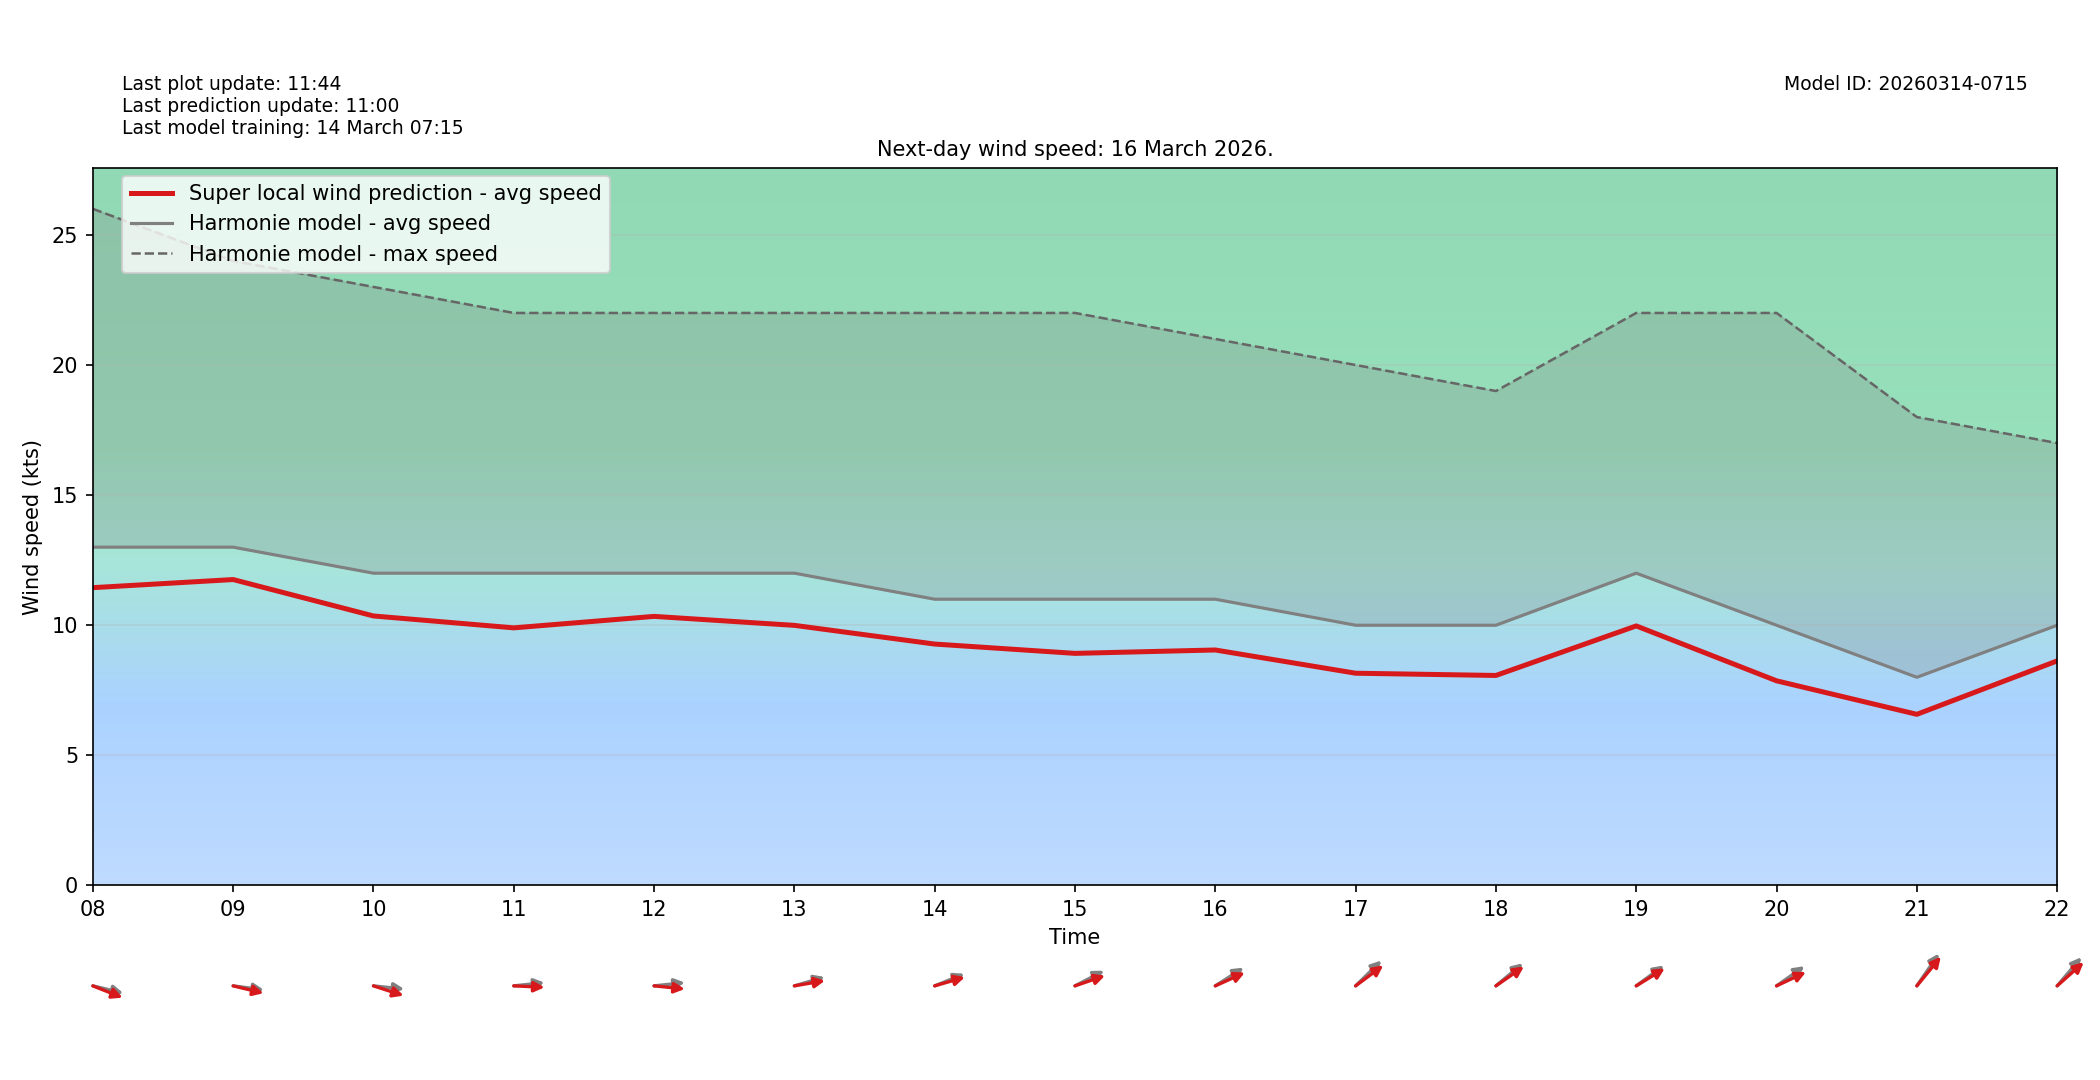

The table this chart was drawn from, first rows:
target_time_utc, hour_utc, forecast_wind_speed, lstm_pred_wind_speed, delta_speed_lstm_minus_forecast, forecast_wind_dir_deg, lstm_pred_wind_dir_deg, delta_dir_lstm_minus_forecast
2026-03-16T00:00:00Z, 00, 17.0, 14.61, -2.385, 269.0, 275.1, 6.053
2026-03-16T01:00:00Z, 01, 16.0, 14.02, -1.975, 272.0, 276.6, 4.586
2026-03-16T02:00:00Z, 02, 17.0, 15.06, -1.935, 272.0, 276.4, 4.38
2026-03-16T03:00:00Z, 03, 16.0, 14.09, -1.912, 280.0, 284.9, 4.924
2026-03-16T04:00:00Z, 04, 17.0, 15.11, -1.888, 278.0, 283, 5.024
2026-03-16T05:00:00Z, 05, 17.0, 14.75, -2.248, 280.0, 283.8, 3.753
2026-03-16T06:00:00Z, 06, 15.0, 13.32, -1.679, 274.0, 280.3, 6.321
2026-03-16T07:00:00Z, 07, 14.0, 12.09, -1.914, 281.0, 284.7, 3.724
2026-03-16T08:00:00Z, 08, 13.0, 11.44, -1.556, 279.0, 284.7, 5.685
2026-03-16T09:00:00Z, 09, 13.0, 11.76, -1.245, 275.0, 279.1, 4.064
2026-03-16T10:00:00Z, 10, 12.0, 10.36, -1.644, 274.0, 282.1, 8.108
2026-03-16T11:00:00Z, 11, 12.0, 9.899, -2.101, 266.0, 271.8, 5.766
2026-03-16T12:00:00Z, 12, 12.0, 10.34, -1.66, 266.0, 273.8, 7.844
2026-03-16T13:00:00Z, 13, 12.0, 9.995, -2.005, 259.0, 263.5, 4.514
2026-03-16T14:00:00Z, 14, 11.0, 9.277, -1.723, 255.0, 259.1, 4.125
2026-03-16T15:00:00Z, 15, 11.0, 8.919, -2.081, 251.0, 257.2, 6.22
2026-03-16T16:00:00Z, 16, 11.0, 9.049, -1.951, 247.0, 253.4, 6.357
2026-03-16T17:00:00Z, 17, 10.0, 8.156, -1.844, 237.0, 243.8, 6.799
2026-03-16T18:00:00Z, 18, 10.0, 8.07, -1.93, 241.0, 245.4, 4.352
2026-03-16T19:00:00Z, 19, 12.0, 9.973, -2.027, 244.0, 247.9, 3.879
2026-03-16T20:00:00Z, 20, 10.0, 7.864, -2.136, 245.0, 252.7, 7.693
2026-03-16T21:00:00Z, 21, 8.0, 6.576, -1.424, 226.0, 231.1, 5.111
2026-03-16T22:00:00Z, 22, 10.0, 8.629, -1.371, 232.0, 239.5, 7.467
2026-03-16T23:00:00Z, 23, 10.0, 8.057, -1.943, 228.0, 233.7, 5.689
